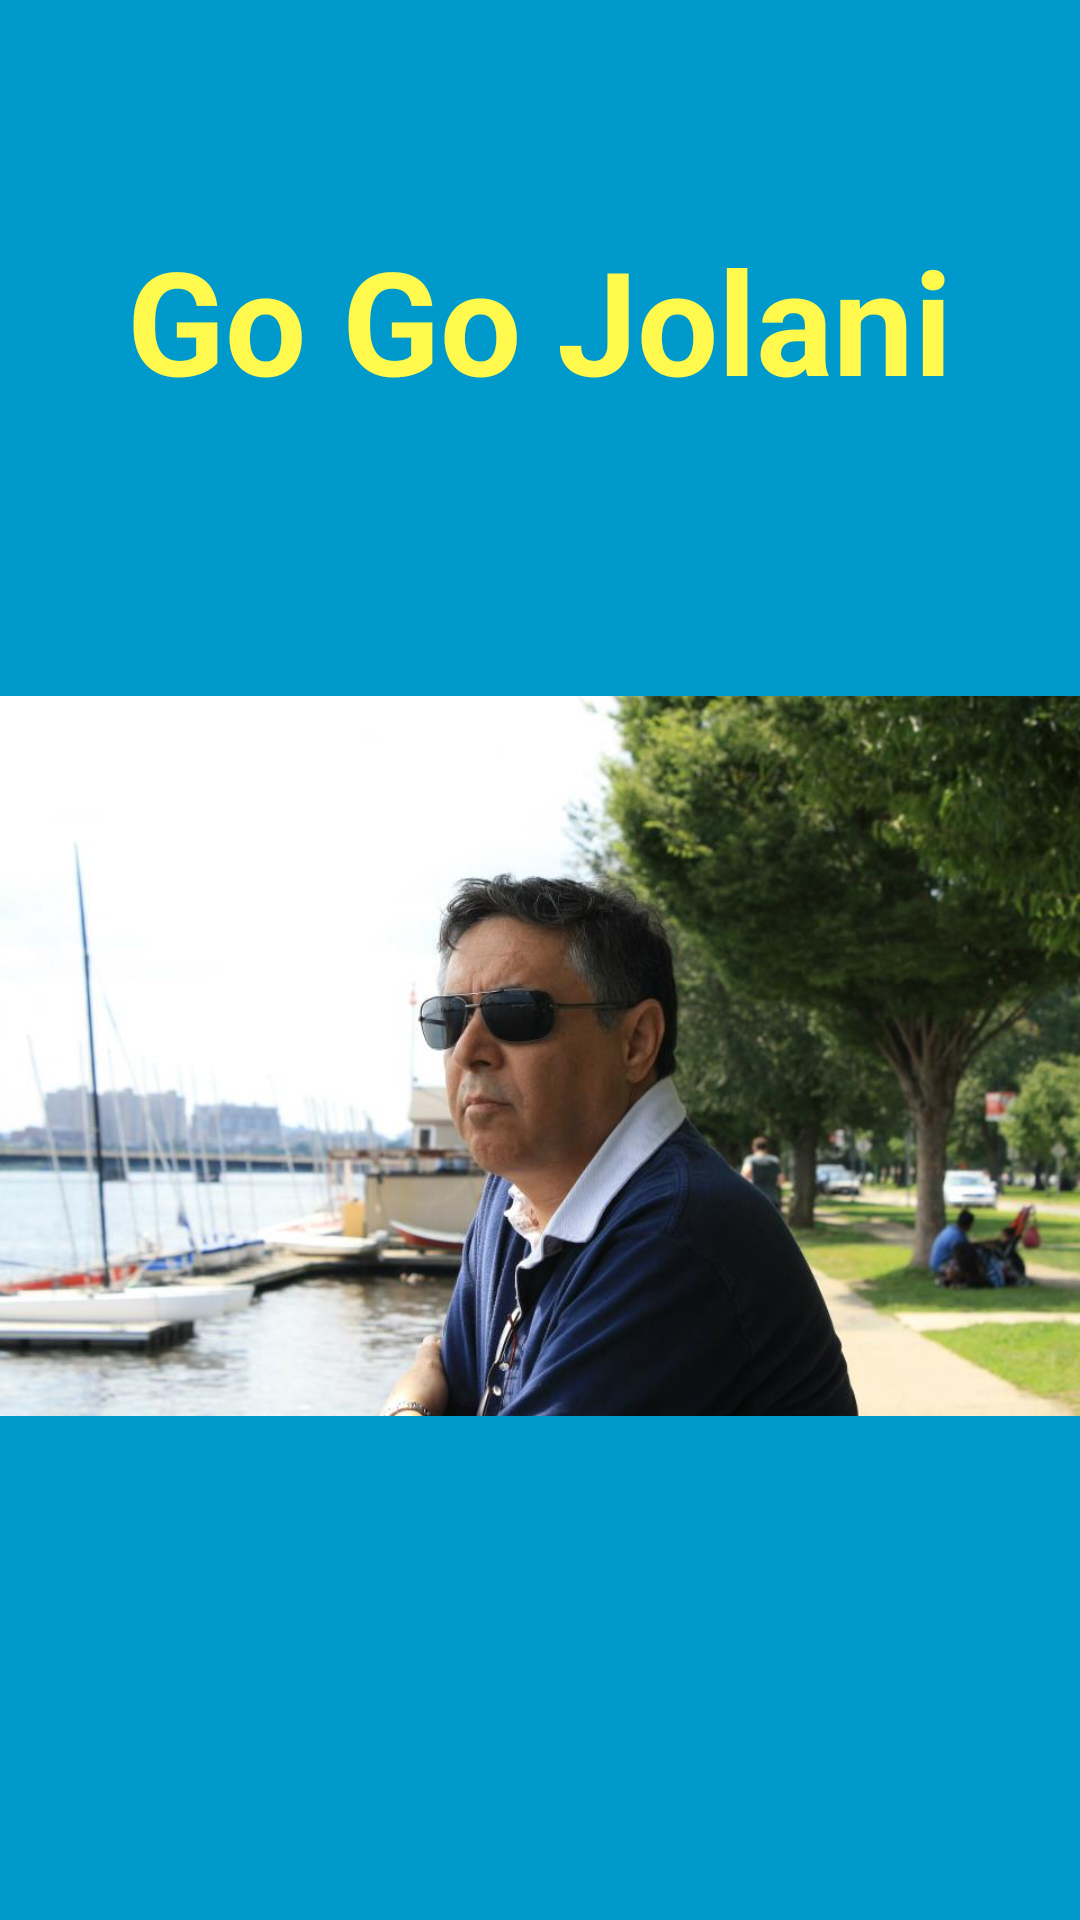

Write the Android layout XML for this screen, with the resource values it uses.
<!-- AndroidManifest.xml: activity theme android:Theme.NoTitleBar -->
<!-- res/layout/activity_splash.xml -->
<LinearLayout xmlns:android="http://schemas.android.com/apk/res/android"
    xmlns:tools="http://schemas.android.com/tools"
    android:orientation="vertical"
    android:layout_width="match_parent"
    android:layout_height="match_parent"
    android:background="#0099cc"
    android:gravity="center"
    tools:context=".SplashActivity">

    <TextView
        android:layout_height="wrap_content"
        android:layout_width="wrap_content"
        android:text="@string/app_name"
        android:textSize="48dp"
        android:layout_marginBottom="@dimen/abc_action_bar_default_height"
        android:textStyle="bold"
        android:gravity="center"
        android:textColor="#FFF94D" />

    <ImageView android:id = "@+id/splashscreen"
        android:layout_height="wrap_content"
        android:layout_width="wrap_content"
        android:src="@drawable/jolani1"
        android:gravity="center_horizontal"/>



</LinearLayout>
<!-- resources referenced by this layout -->
<resources>
  <!-- drawable jolani1: jpg bitmap (drawable-hdpi, 63678 bytes) -->
  <string name="app_name">Go Go Jolani</string>
</resources>
